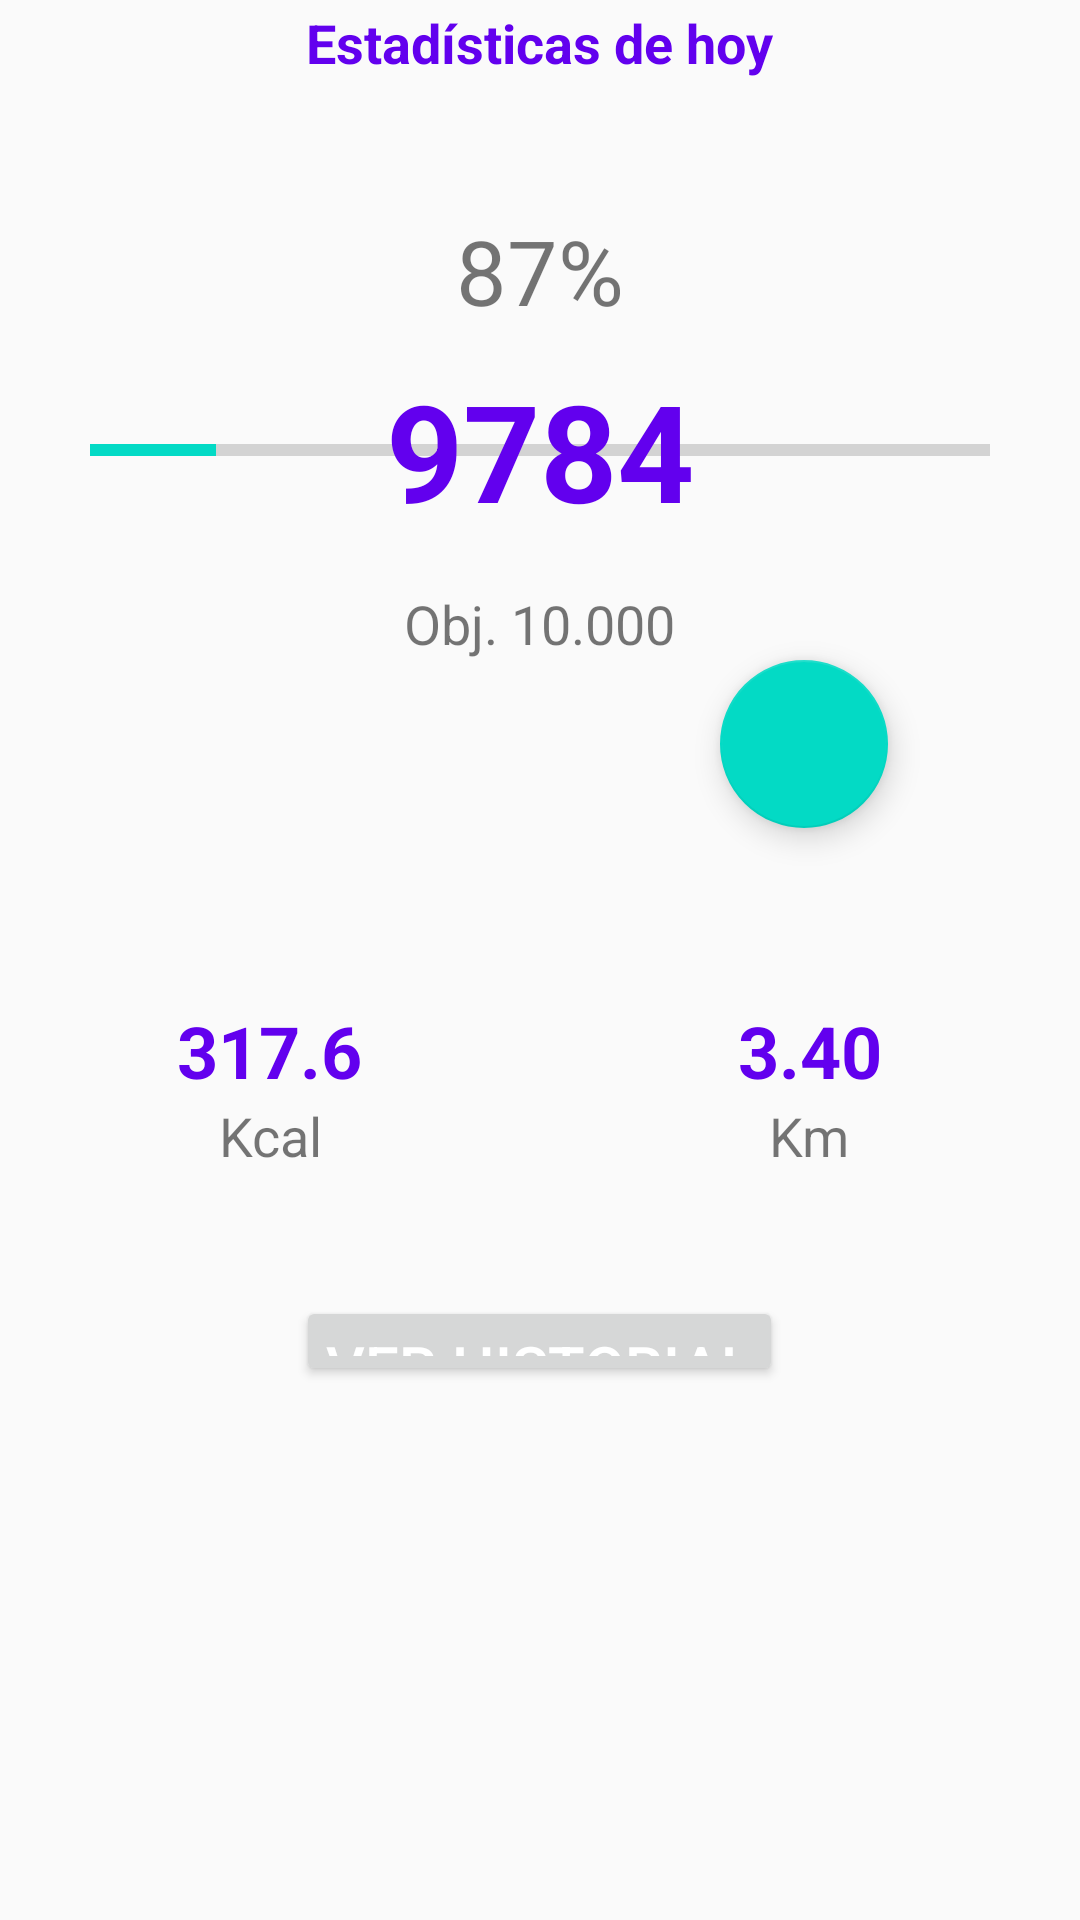

Android layout source for this screen:
<!-- AndroidManifest.xml: application theme AppTheme -->
<!-- res/layout/fragment_estadisticas.xml -->
<?xml version="1.0" encoding="utf-8"?>
<RelativeLayout xmlns:android="http://schemas.android.com/apk/res/android"
    xmlns:tools="http://schemas.android.com/tools"
    android:layout_width="match_parent"
    android:layout_height="wrap_content"
    android:layout_gravity="center_vertical"
    android:layout_marginBottom="?attr/actionBarSize"
    android:layout_marginTop="12dp"
    tools:context=".homeActivity">

    <TextView
        android:id="@+id/titulo"
        android:layout_width="wrap_content"
        android:layout_height="wrap_content"
        android:layout_marginTop="2dp"
        android:text="@string/estadisticas_de_hoy"
        android:textSize="18sp"
        android:textColor="@color/colorPrimary"
        android:layout_centerHorizontal="true"
        android:textStyle="bold" />

    <FrameLayout
        android:layout_width="300dip"
        android:layout_height="300dip"
        android:id="@+id/progress_fl"
        android:layout_centerHorizontal="true">

        <ProgressBar
            android:id="@+id/circularProgressBar"
            style="?android:progressBarStyleHorizontal"
            android:layout_width="300dip"
            android:layout_height="300dip"
            android:layout_gravity="center|center"
            android:indeterminate="false"
            android:max="100"
            android:progress="14"/>
            

        <android.support.design.widget.FloatingActionButton
            android:id="@+id/edit_objetivo"
            android:layout_width="wrap_content"
            android:layout_height="wrap_content"
            android:layout_marginTop="220dp"
            android:layout_marginStart="210dp"
            android:src="@drawable/edit"
            android:layout_marginLeft="210dp" />

        <TextView
            android:id="@+id/pasos"
            android:layout_width="wrap_content"
            android:layout_height="wrap_content"
            android:text="9784"
            android:textColor="@color/colorPrimary"
            android:layout_gravity="center|center"
            android:textSize="45sp"
            android:textStyle="bold" />

        <TextView
            android:id="@+id/objetivo"
            android:layout_width="wrap_content"
            android:layout_height="wrap_content"
            android:layout_marginBottom="80dip"
            android:layout_gravity="center|bottom"
            android:text="Obj. 10.000"
            android:textSize="18sp" />

        <TextView
            android:id="@+id/progress"
            android:layout_width="wrap_content"
            android:layout_height="wrap_content"
            android:layout_marginTop="70dip"
            android:layout_gravity="center|top"
            android:text="87%"
            android:textSize="30sp" />

    </FrameLayout>

    <LinearLayout
        android:id="@+id/extra_data"
        android:layout_width="match_parent"
        android:layout_height="wrap_content"
        android:layout_below="@+id/progress_fl"
        android:orientation="horizontal"
        android:paddingBottom="32dp">

        <RelativeLayout
            android:layout_width="match_parent"
            android:layout_height="match_parent"
            android:layout_weight="1"
            android:orientation="vertical">

            <ImageView
                android:id="@+id/cal_rectangle"
                android:layout_width="100dp"
                android:layout_height="100dp"
                android:layout_centerHorizontal="true"/>
                

            <ImageView
                android:id="@+id/cal_image"
                android:layout_width="25dp"
                android:layout_height="25dp"
                android:layout_alignTop="@+id/cal_rectangle"
                android:layout_centerHorizontal="true"
                android:layout_gravity="center"
                android:layout_marginTop="9dp"
                android:paddingTop="32dp" />
                

            <TextView
                android:id="@+id/calorias"
                android:layout_width="wrap_content"
                android:layout_height="wrap_content"
                android:layout_below="@id/cal_image"
                android:layout_centerHorizontal="true"
                android:layout_gravity="center"
                android:text="317.6"
                android:textAlignment="center"
                android:textColor="@color/colorPrimary"
                android:textSize="24sp"
                android:textStyle="bold" />

            <TextView
                android:layout_width="wrap_content"
                android:layout_height="wrap_content"
                android:layout_below="@id/calorias"
                android:layout_centerHorizontal="true"
                android:layout_gravity="center"
                android:text="@string/cal"
                android:textAlignment="center"
                android:textSize="18sp" />

        </RelativeLayout>

        <RelativeLayout
            android:layout_width="match_parent"
            android:layout_height="match_parent"
            android:layout_weight="1"
            android:orientation="vertical">

            <ImageView
                android:id="@+id/run_rectangle"
                android:layout_width="100dp"
                android:layout_height="100dp"
                android:layout_centerHorizontal="true"/>
                

            <ImageView
                android:id="@+id/run_image"
                android:layout_width="25dp"
                android:layout_height="25dp"
                android:layout_alignTop="@+id/run_rectangle"
                android:layout_centerHorizontal="true"
                android:layout_gravity="center"
                android:layout_marginTop="9dp"
                android:paddingTop="32dp"
                android:tint="@color/design_default_color_primary_dark" />
            

            <TextView
                android:id="@+id/kilometros"
                android:layout_width="wrap_content"
                android:layout_height="wrap_content"
                android:layout_below="@id/run_image"
                android:layout_centerHorizontal="true"
                android:layout_gravity="center"
                android:text="3.40"
                android:textAlignment="center"
                android:textColor="@color/colorPrimary"
                android:textSize="24sp"
                android:textStyle="bold" />

            <TextView
                android:layout_width="wrap_content"
                android:layout_height="wrap_content"
                android:layout_below="@id/kilometros"
                android:layout_centerHorizontal="true"
                android:layout_gravity="center"
                android:text="@string/km"
                android:textAlignment="center"
                android:textSize="18sp" />
        </RelativeLayout>
    </LinearLayout>

    <Button
        android:id="@+id/historial"
        android:layout_width="wrap_content"
        android:layout_height="30dp"
        android:paddingStart="10dp"
        android:paddingEnd="10dp"
        android:layout_below="@+id/extra_data"
        android:layout_centerHorizontal="true"
        android:text="@string/historial"
        android:textColor="@android:color/white"
        android:textSize="20sp" />
    
</RelativeLayout>
<!-- resources referenced by this layout -->
<resources>
  <color name="colorPrimary">#6200EE</color>
  <string name="cal">Kcal</string>
  <string name="estadisticas_de_hoy">Estadísticas de hoy</string>
  <string name="historial">Ver Historial</string>
  <string name="km">Km</string>
  <style name="AppTheme" parent="Theme.AppCompat.Light.DarkActionBar">
          
          <item name="colorPrimary">@color/colorPrimary</item>
          <item name="colorPrimaryDark">@color/colorPrimaryDark</item>
          <item name="colorAccent">@color/colorAccent</item>
      </style>
  <color name="colorPrimaryDark">#3700B3</color>
  <color name="colorAccent">#03DAC5</color>
</resources>
